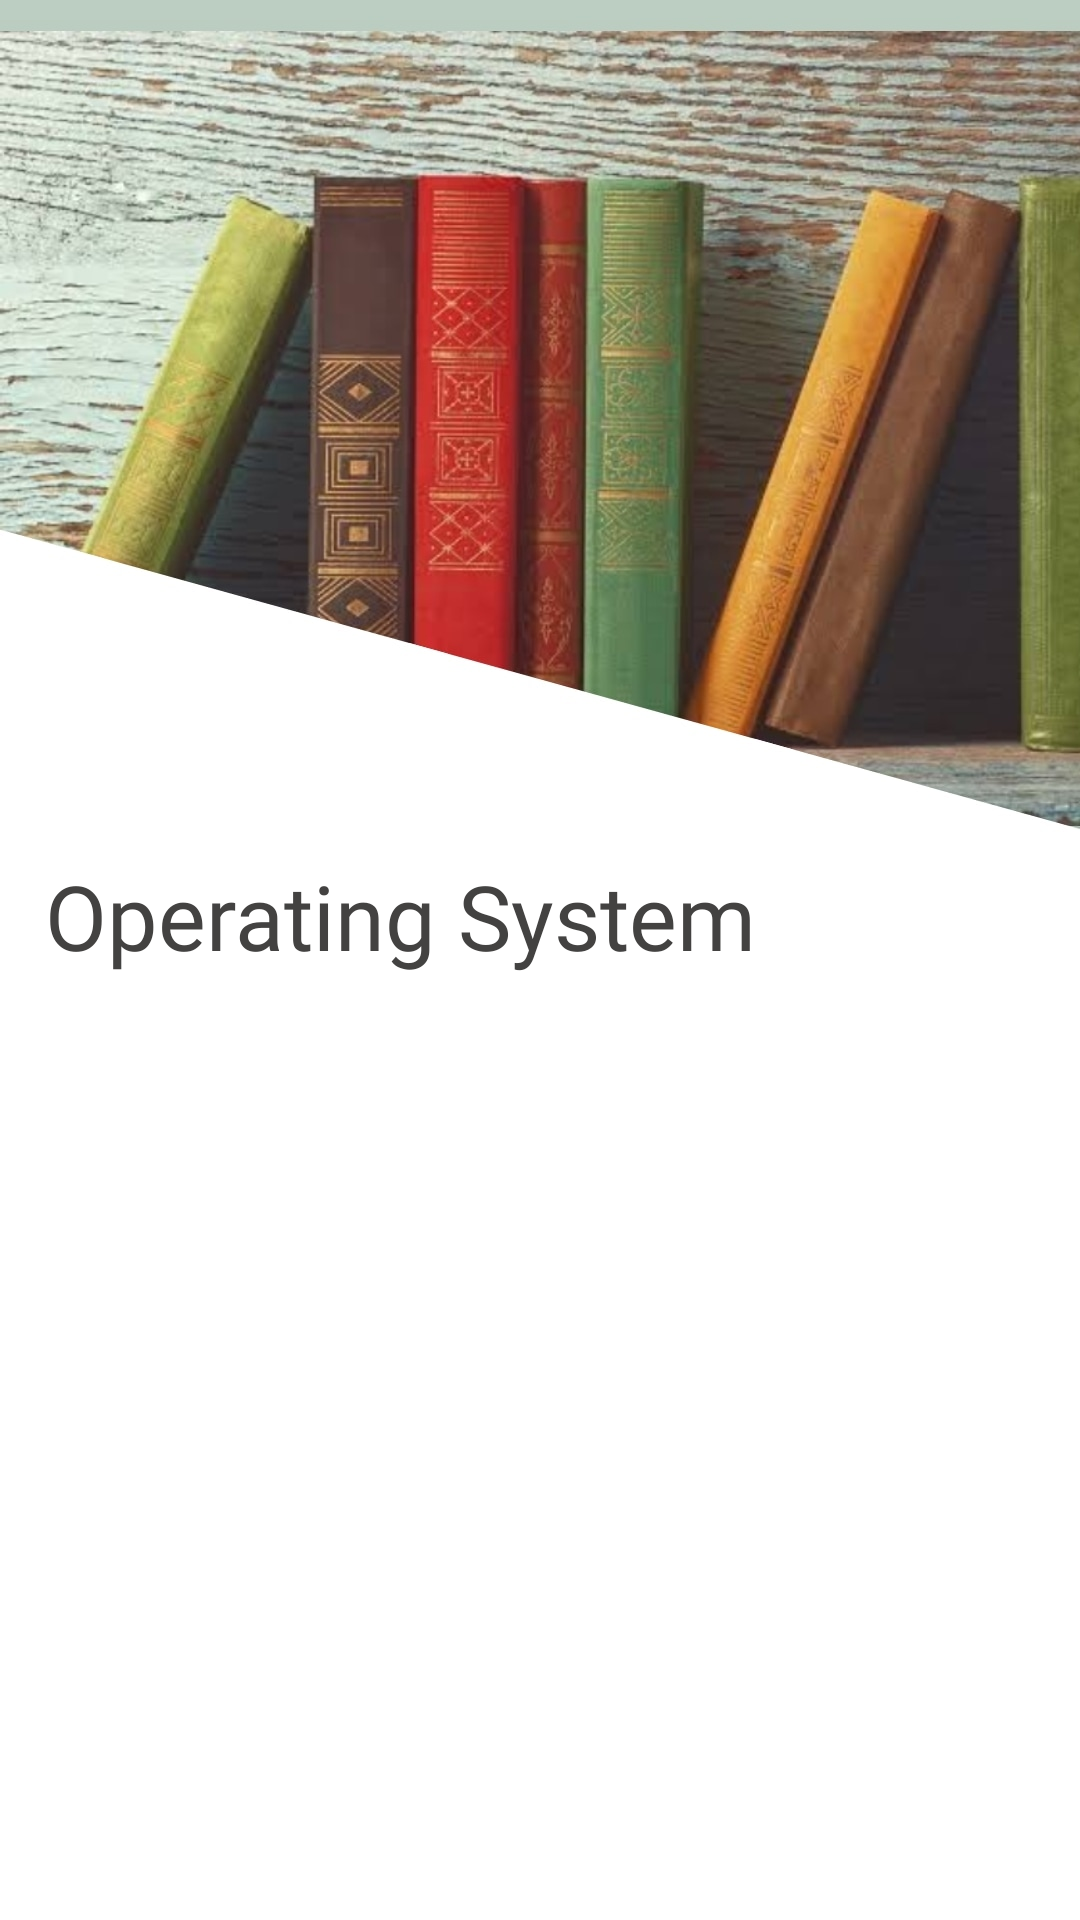

Write the Android layout XML for this screen, with the resource values it uses.
<!-- AndroidManifest.xml: application theme Theme.BooksEra -->
<!-- res/layout/activity_os.xml -->
<?xml version="1.0" encoding="utf-8"?>
<RelativeLayout xmlns:android="http://schemas.android.com/apk/res/android"
    xmlns:app="http://schemas.android.com/apk/res-auto"
    xmlns:tools="http://schemas.android.com/tools"
    android:layout_width="match_parent"
    android:layout_height="match_parent"
    android:background="@drawable/ui"
    android:orientation="vertical"
    android:id="@+id/rl"
    tools:context=".os">

    <TextView
        android:id="@+id/txt"
        android:layout_width="wrap_content"
        android:layout_height="wrap_content"
        android:fontFamily="@font/oxygen_bold"
        android:padding="15dp"
        android:layout_marginTop="270dp"
        android:text="Operating System"
        android:textColor="#434241"
        android:textSize="30sp"
        app:layout_constraintBottom_toBottomOf="parent"
        app:layout_constraintEnd_toEndOf="parent"
        app:layout_constraintHorizontal_bias="0.109"
        app:layout_constraintStart_toStartOf="parent"
        app:layout_constraintTop_toTopOf="parent"
        app:layout_constraintVertical_bias="0.038">

    </TextView>

    <androidx.recyclerview.widget.RecyclerView
        android:id="@+id/recyclerView"
        android:layout_width="match_parent"
        android:layout_height="match_parent"
        android:layout_below="@id/txt"
        android:layout_marginTop="15dp"
        android:padding="25dp"
        android:elevation="10sp"
        />


</RelativeLayout>
<!-- resources referenced by this layout -->
<resources>
  <!-- drawable ui: jpg bitmap (drawable-v21, 177590 bytes) -->
  <style name="Theme.BooksEra" parent="Theme.MaterialComponents.DayNight.DarkActionBar">
          
          <item name="colorPrimary">@color/blue</item>
          <item name="colorPrimaryVariant">@color/blue_one</item>
          <item name="colorOnPrimary">@color/white</item>
          
          <item name="colorSecondary">@color/teal_200</item>
          <item name="colorSecondaryVariant">@color/teal_700</item>
          <item name="colorOnSecondary">@color/black</item>
          
          <item name="android:statusBarColor" tools:targetApi="l">?attr/colorPrimaryVariant</item>
          
  
      </style>
  <color name="blue">#389DE3</color>
  <color name="blue_one">#2D89F8</color>
  <color name="white">#FFFFFFFF</color>
  <color name="teal_200">#FF03DAC5</color>
  <color name="teal_700">#FF018786</color>
  <color name="black">#FF000000</color>
</resources>
